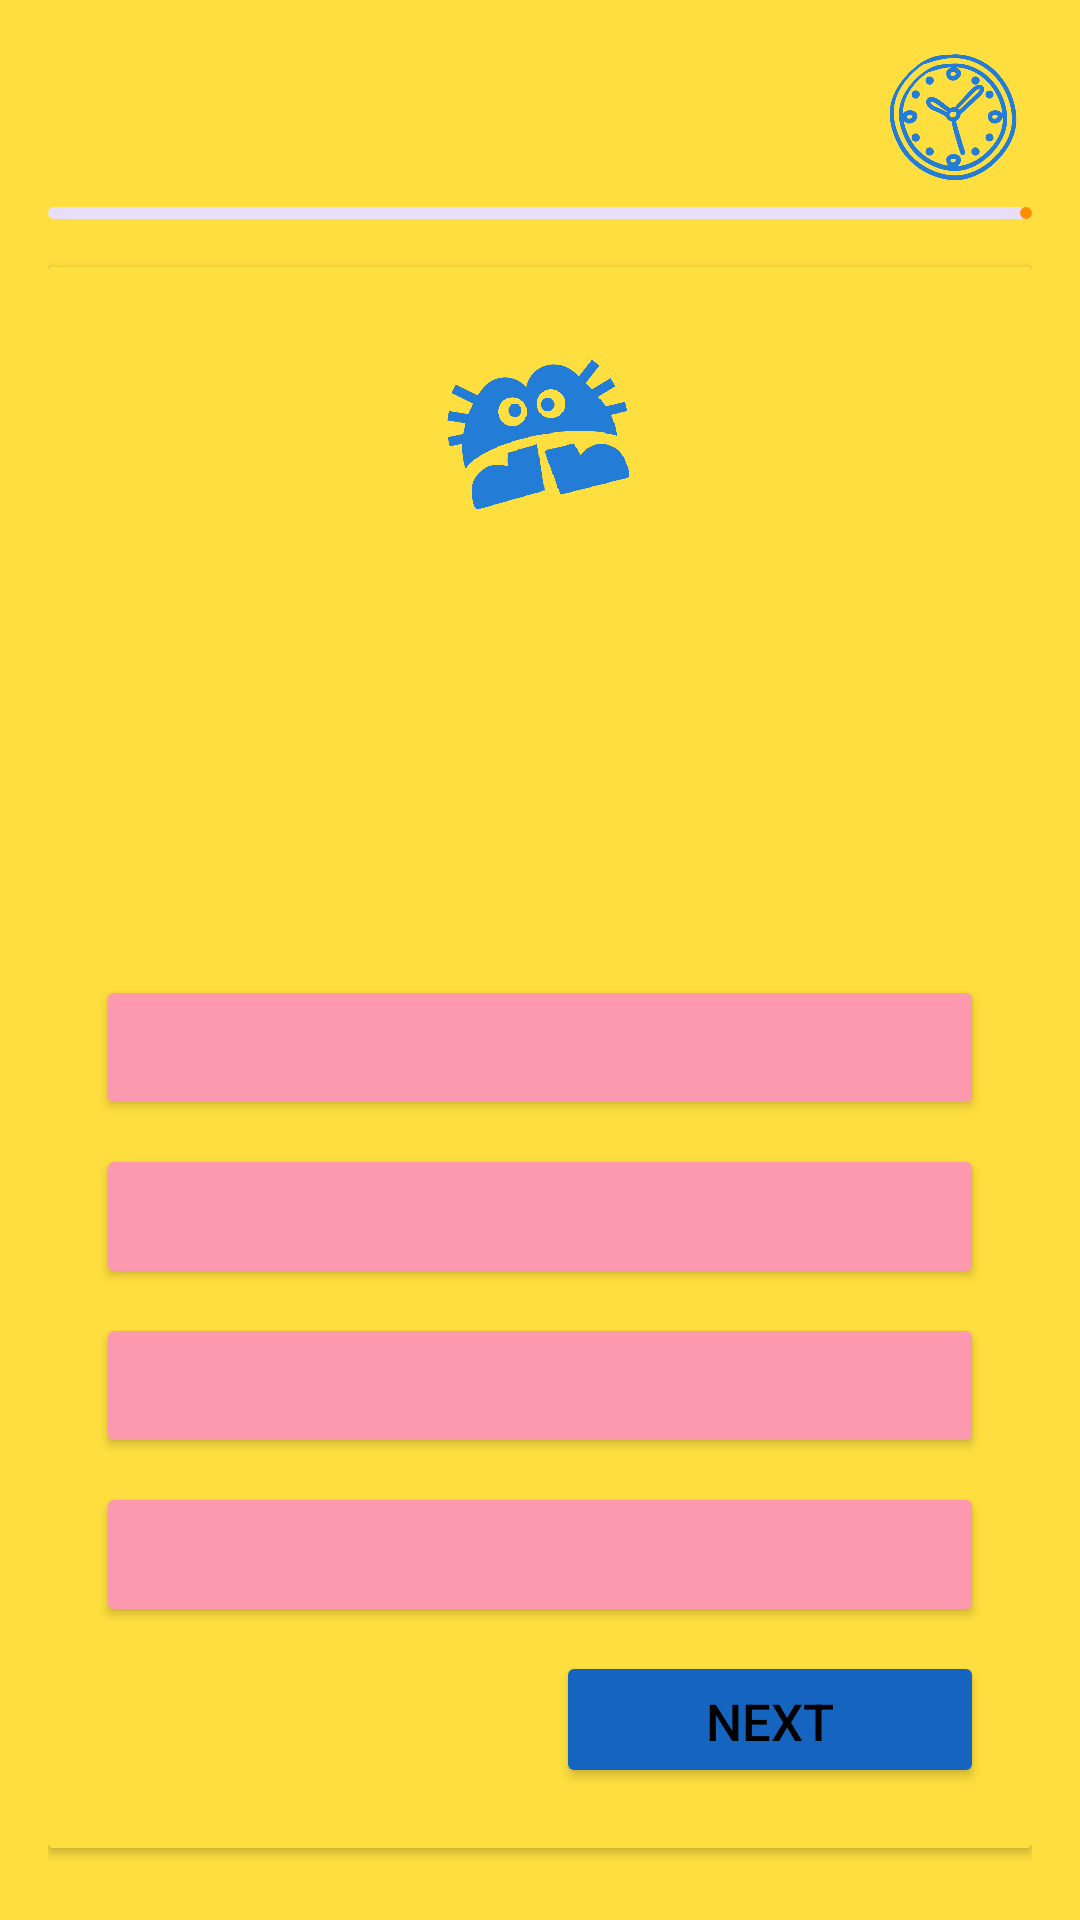

The Android layout XML behind this screen, and the referenced resources:
<!-- AndroidManifest.xml: application theme Theme.BugYourBrainAPP -->
<!-- res/layout/activity_quiz.xml -->
<?xml version="1.0" encoding="utf-8"?>
<LinearLayout xmlns:android="http://schemas.android.com/apk/res/android"
    xmlns:app="http://schemas.android.com/apk/res-auto"
    xmlns:tools="http://schemas.android.com/tools"
    android:id="@+id/main"
    android:layout_width="match_parent"
    android:layout_height="match_parent"
    android:background="#FFDF3F"
    android:orientation="vertical"

    android:padding="16dp"
    tools:context=".QuizActivity">

    <RelativeLayout

        android:layout_width="match_parent"
        android:layout_height="wrap_content">

        <TextView
            android:id="@+id/question_indicator_textView"
            android:layout_width="match_parent"
            android:layout_height="wrap_content"
            android:layout_centerVertical="true"
            android:textSize="18sp"
            android:textStyle="bold"
            tools:text="Question 7/20"
            android:textColor="@color/blue"/>


        <ImageView
            android:layout_width="45dp"
            android:layout_height="45dp"
            android:layout_centerVertical="true"
            android:layout_marginEnd="4dp"
            android:layout_toStartOf="@id/timer_indicator_textview"

            android:src="@drawable/timer" />

        <TextView
            android:id="@+id/timer_indicator_textview"
            android:layout_width="wrap_content"
            android:layout_height="wrap_content"
            android:layout_alignParentEnd="true"
            android:layout_centerVertical="true"
            android:textColor="@color/blue"
            android:textSize="18sp"
            android:textStyle="bold"
            tools:text="5:46" />


    </RelativeLayout>

    <com.google.android.material.progressindicator.LinearProgressIndicator
        android:id="@+id/question_progress_indicator"
        android:layout_width="match_parent"
        android:layout_height="wrap_content"
        android:layout_marginVertical="8dp"
        tools:progress="70" />

    <androidx.cardview.widget.CardView
        android:layout_width="match_parent"
        android:layout_height="match_parent"
        android:layout_marginVertical="8dp"
        android:background="#ffdf3f"
        android:elevation="4dp">

        <LinearLayout
            android:layout_width="match_parent"
            android:layout_height="match_parent"
            android:background="#ffdf3f"
            android:orientation="vertical"
            android:padding="16dp">

            <ImageView
                android:layout_width="80dp"
                android:layout_height="80dp"
                android:src="@drawable/logo"
                android:layout_gravity="center" />

            <TextView
                android:id="@+id/question_textview"
                android:layout_width="match_parent"
                android:layout_height="120dp"
                android:layout_gravity="center"
                android:layout_marginVertical="8dp"
                android:background="@drawable/rounded_corner"
                android:backgroundTint="@color/green"
                android:padding="8dp"
                android:textColor="@color/white"
                android:textSize="20sp"
                android:textStyle="bold"
                tools:text="What is Question Answer?"

                />

            <Button
                android:id="@+id/btn0"
                android:layout_width="match_parent"
                android:layout_height="wrap_content"
                android:layout_marginVertical="4dp"
                android:backgroundTint="@color/pink"
                android:gravity="center_vertical"
                android:paddingVertical="12dp"
                android:textColor="@color/black"
                android:textSize="18sp"
                tools:text="A. Secret" />

            <Button
                android:id="@+id/btn1"
                android:layout_width="match_parent"
                android:layout_height="wrap_content"
                android:layout_marginVertical="4dp"
                android:backgroundTint="@color/pink"
                android:gravity="center_vertical"
                android:paddingVertical="12dp"
                android:textColor="@color/black"
                android:textSize="18sp"
                tools:text="B. Android" />

            <Button
                android:id="@+id/btn2"
                android:layout_width="match_parent"
                android:layout_height="wrap_content"
                android:layout_marginVertical="4dp"
                android:backgroundTint="@color/pink"
                android:gravity="center_vertical"
                android:paddingVertical="12dp"
                android:textColor="@color/black"
                android:textSize="18sp"
                tools:text="C. System" />

            <Button
                android:id="@+id/btn3"
                android:layout_width="match_parent"
                android:layout_height="wrap_content"
                android:layout_marginVertical="4dp"
                android:backgroundTint="@color/pink"
                android:gravity="center_vertical"
                android:paddingVertical="12dp"
                android:textColor="@color/black"
                android:textSize="18sp"
                tools:text="D. Operating " />

            <Button
                android:id="@+id/next_btn"
                android:layout_width="wrap_content"
                android:layout_height="wrap_content"
                android:layout_gravity="end"
                android:layout_marginVertical="4dp"
                android:backgroundTint="@color/blue"
                android:gravity="center_vertical"
                android:paddingHorizontal="50dp"
                android:paddingVertical="12dp"
                android:textColor="@color/black"
                android:textSize="17sp"
                android:text="Next" />


        </LinearLayout>

    </androidx.cardview.widget.CardView>


</LinearLayout>
<!-- resources referenced by this layout -->
<resources>
  <color name="black">#FF000000</color>
  <color name="blue">#1565C0</color>
  <color name="green">#01b26e</color>
  <color name="pink">#fd99ae</color>
  <color name="white">#FFFFFFFF</color>
  <!-- drawable logo: png bitmap (drawable, 74883 bytes) -->
  <!-- drawable timer: png bitmap (drawable, 154029 bytes) -->
  <style name="Theme.BugYourBrainAPP" parent="Base.Theme.BugYourBrainAPP" />
  <style name="Base.Theme.BugYourBrainAPP" parent="Theme.Material3.DayNight.NoActionBar">
          
           <item name="colorPrimary">@color/orange</item>
      </style>
  <color name="orange">#FF8F00</color>
</resources>
